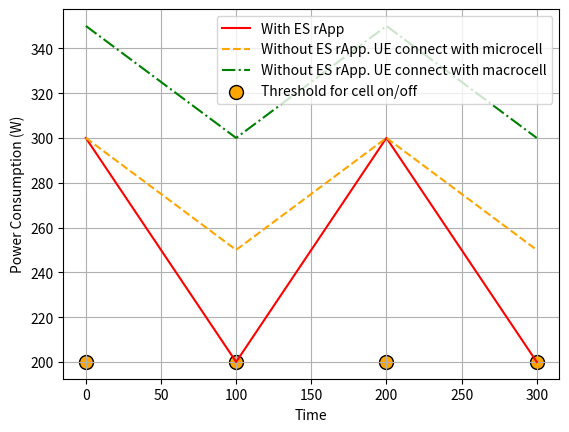

This chart was generated by the following Python code:
import matplotlib.pyplot as plt

# Sample data (replace these with your actual data)
time = [0, 100, 200, 300]
power_with_es = [300, 200, 300, 200]
power_without_es_micro = [300, 250, 300, 250]
power_without_es_macro = [350, 300, 350, 300]
threshold = [200, 200, 200, 200]

# Plot the data
plt.plot(time, power_with_es, label="With ES rApp", color="red", linestyle="-")
plt.plot(time, power_without_es_micro, label="Without ES rApp. UE connect with microcell", color="orange", linestyle="--")
plt.plot(time, power_without_es_macro, label="Without ES rApp. UE connect with macrocell", color="green", linestyle="-.")

# Add threshold markers
for t, th in zip(time, threshold):
    plt.scatter(t, th, color="orange", edgecolor="black", s=100, label="Threshold for cell on/off" if t == 0 else "")

# Add labels and legend
plt.xlabel("Time")
plt.ylabel("Power Consumption (W)")
plt.legend()
plt.grid(True)
plt.show()
